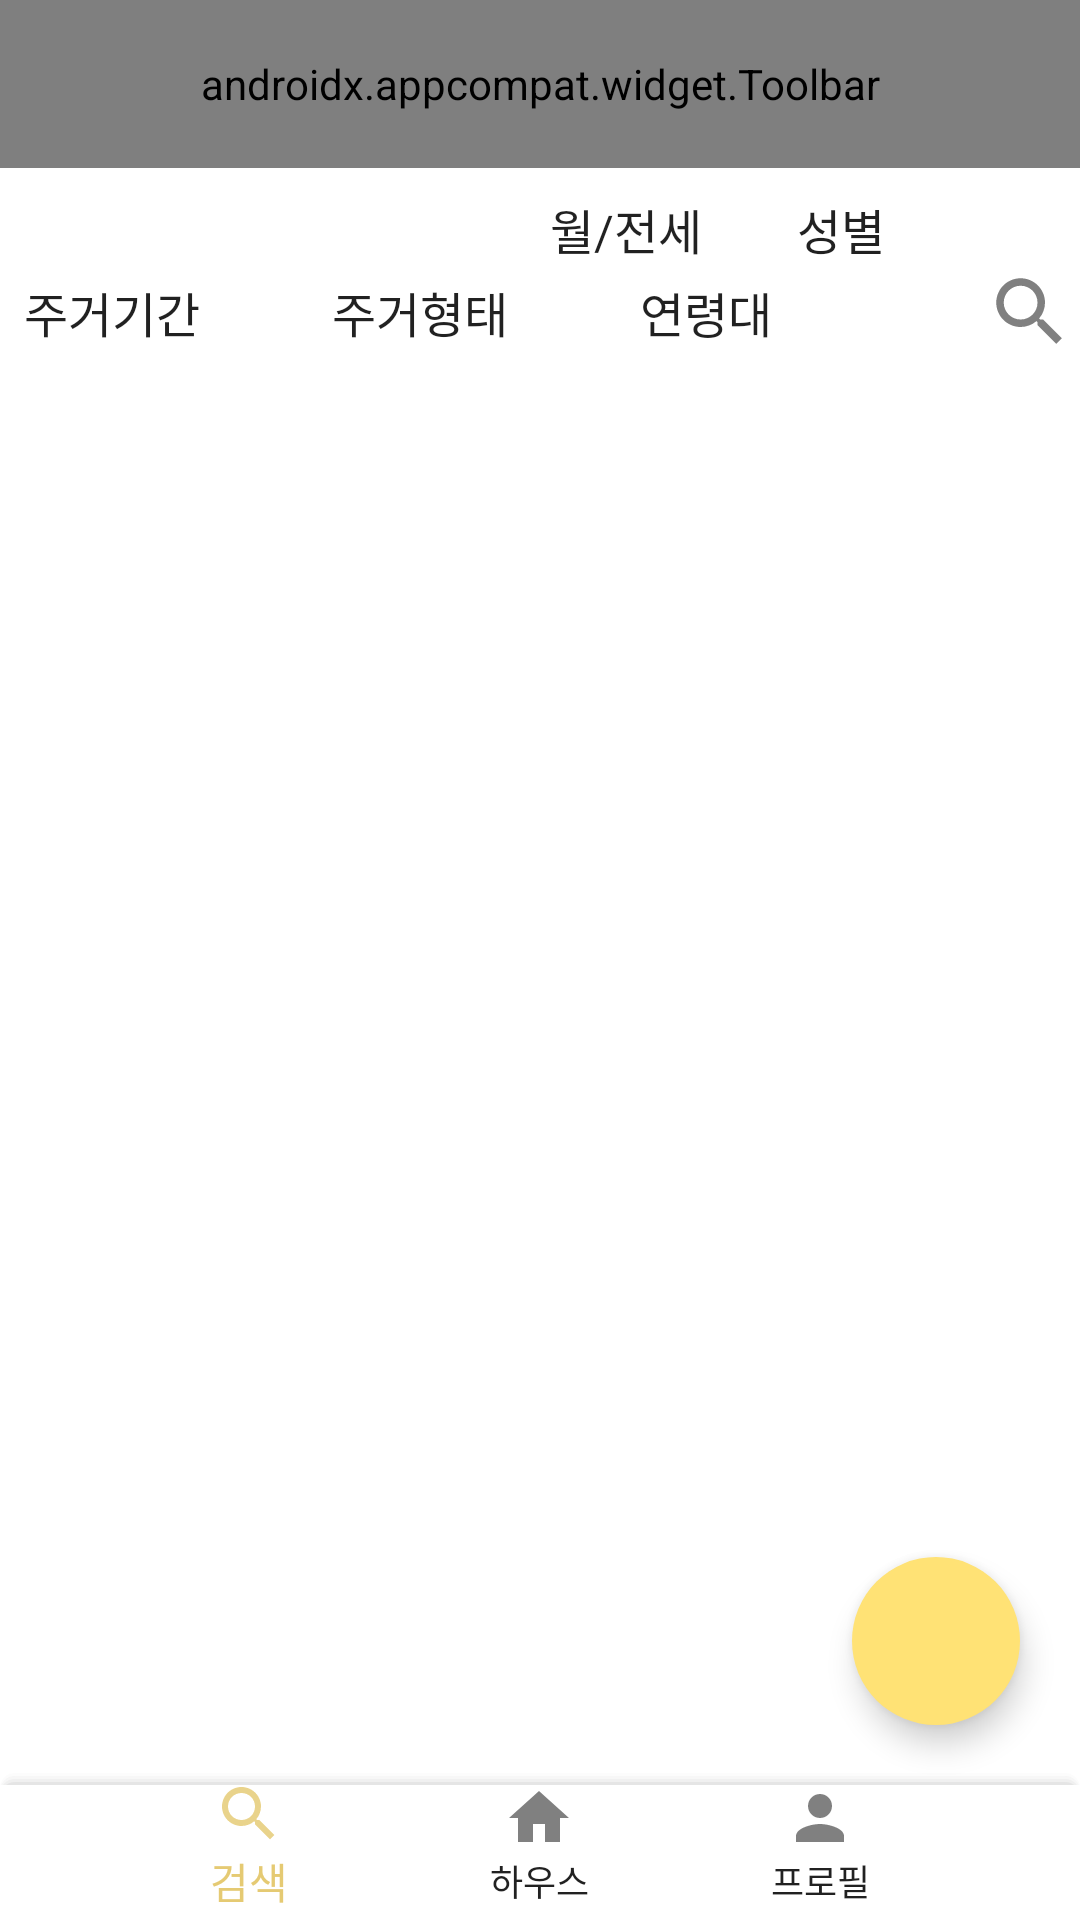

Layout XML and referenced resources for this Android screen:
<!-- AndroidManifest.xml: application theme Theme.Wemate -->
<!-- res/layout/activity_search_page.xml -->
<androidx.constraintlayout.widget.ConstraintLayout xmlns:android="http://schemas.android.com/apk/res/android"
    xmlns:app="http://schemas.android.com/apk/res-auto"
    xmlns:tools="http://schemas.android.com/tools"
    android:layout_width="match_parent"
    android:layout_height="match_parent"
    android:background="@color/white"
    android:orientation="vertical"
    tools:context=".SearchPage">

    //툴바

    <androidx.appcompat.widget.Toolbar
        android:id="@+id/toolbar"
        android:layout_width="match_parent"
        android:layout_height="?attr/actionBarSize"
        android:background="@color/back"
        android:minHeight="?attr/actionBarSize"
        app:layout_constraintEnd_toEndOf="parent"
        app:layout_constraintTop_toTopOf="parent"
        app:menu="@menu/toolbar_none"
        >

        <TextView
            android:id="@+id/u_id"
            android:layout_width="wrap_content"
            android:layout_height="wrap_content"
            android:layout_gravity="center"
            android:text="메이트 찾기"
            android:textColor="@color/black"
            android:textSize="18dp"
            android:textStyle="bold" />
    </androidx.appcompat.widget.Toolbar>

    //필터링 바

    <LinearLayout
        android:id="@+id/filter_bar"
        android:layout_width="match_parent"
        android:layout_height="wrap_content"
        android:layout_marginTop="8dp"
        android:weightSum="4"
        app:layout_constraintTop_toBottomOf="@id/toolbar">

        <Spinner
            android:background="@drawable/spin_des"
            android:id="@+id/spinner"
            android:layout_width="110dp"
            android:layout_height="25dp"
            android:layout_gravity="center_vertical"
            android:layout_weight="1" />

        <Spinner
            android:id="@+id/spinner2"
            android:layout_width="100dp"
            android:layout_height="25dp"
            android:layout_gravity="center_vertical"
            android:layout_weight="1"
            android:background="@drawable/spin_des"/>

        <Spinner
            android:id="@+id/spinner_pay"
            android:layout_width="100dp"
            android:layout_height="wrap_content"
            android:layout_gravity="center_vertical"
            android:layout_weight="1"
            android:background="@drawable/spin_des"
            android:entries="@array/spinner_rent_fee" />

        <Spinner
            android:id="@+id/spinner_gender"
            android:layout_width="120dp"
            android:layout_height="wrap_content"
            android:layout_gravity="center_vertical"
            android:layout_weight="1"
            android:background="@drawable/spin_des"
            android:entries="@array/spinner_gender2" />

    </LinearLayout>

    <LinearLayout
        android:id="@+id/filter_bar2"
        android:layout_width="match_parent"
        android:layout_height="wrap_content"
        android:layout_gravity="center_vertical"
        android:weightSum="3.5"
        app:layout_constraintTop_toBottomOf="@id/filter_bar">

        <Spinner
            android:id="@+id/spinner_term"
            android:layout_width="100dp"
            android:layout_height="wrap_content"
            android:layout_gravity="center_vertical"
            android:layout_weight="1"
            android:background="@drawable/spin_des"
            android:entries="@array/spinner_term_array" />

        <Spinner
            android:id="@+id/spinner_room"
            android:layout_width="100dp"
            android:layout_height="wrap_content"
            android:layout_gravity="center_vertical"
            android:layout_weight="1"
            android:background="@drawable/spin_des"
            android:entries="@array/spinner_room_type" />

        <Spinner
            android:id="@+id/spinner_age"
            android:layout_width="120dp"
            android:layout_height="wrap_content"
            android:layout_gravity="center_vertical"
            android:layout_weight="1"
            android:background="@drawable/spin_des"
            android:entries="@array/spinner_age_array2" />

        <ImageButton
            android:id="@+id/btn_search"
            android:layout_width="30dp"
            android:layout_height="30dp"
            android:background="@color/white"
            android:scaleType="centerCrop"
            android:src="@drawable/search" />
    </LinearLayout>


    <androidx.recyclerview.widget.RecyclerView
        android:id="@+id/recyclerView"
        android:layout_width="match_parent"
        android:layout_height="wrap_content"
        android:layout_marginLeft="10dp"
        android:layout_marginTop="30dp"
        android:layout_marginRight="10dp"
        android:paddingBottom="200dp"
        app:layout_constraintTop_toBottomOf="@+id/filter_bar2"
        />

    <androidx.coordinatorlayout.widget.CoordinatorLayout
        android:layout_width="match_parent"
        android:layout_height="match_parent"
        android:layout_alignParentBottom="true"
        android:layout_centerHorizontal="true">

        <com.google.android.material.floatingactionbutton.FloatingActionButton
            android:id="@+id/btn_reset"
            android:layout_width="wrap_content"
            android:layout_height="wrap_content"
            android:layout_gravity="bottom|end"
            android:layout_marginRight="20dp"
            android:layout_marginBottom="65dp"
            android:backgroundTint="@color/back"
            android:src="@drawable/reset"
            app:borderWidth="0dp" />
    </androidx.coordinatorlayout.widget.CoordinatorLayout>




    
    <RelativeLayout
        android:id="@+id/bottom_bar"
        android:layout_width="match_parent"
        android:layout_height="50dp"
        android:layout_marginTop="10dp"
        android:background="@drawable/shadow_box"
        android:orientation="horizontal"
        android:paddingLeft="70dp"
        android:paddingRight="70dp"
        app:layout_constraintBottom_toBottomOf="parent"
        >

        <Button
            android:id="@+id/menu_search"
            android:layout_width="wrap_content"
            android:layout_height="wrap_content"
            android:layout_alignParentStart="true"
            android:layout_centerVertical="true"
            android:background="@android:color/transparent"
            android:drawableTop="@drawable/search_clicked"
            android:minWidth="0dp"
            android:minHeight="0dp"
            android:text="검색"
            android:textColor="#e5ca73"
            android:textSize="14dp" />


        <Button
            android:id="@+id/menu_home"
            android:layout_width="wrap_content"
            android:layout_height="wrap_content"
            android:layout_centerInParent="true"
            android:layout_centerVertical="true"
            android:background="@android:color/transparent"
            android:drawableTop="@drawable/home"
            android:minWidth="0dp"
            android:minHeight="0dp"
            android:text="하우스"
            android:textSize="12dp" />


        <Button
            android:id="@+id/menu_pf"
            android:layout_width="wrap_content"
            android:layout_height="wrap_content"
            android:layout_alignParentEnd="true"
            android:layout_centerVertical="true"
            android:background="@android:color/transparent"
            android:drawableTop="@drawable/person"
            android:minWidth="0dp"
            android:minHeight="0dp"
            android:text="프로필"
            android:textSize="12dp" />


    </RelativeLayout>

</androidx.constraintlayout.widget.ConstraintLayout>
<!-- resources referenced by this layout -->
<resources>
  <string-array name="spinner_age_array2">
          <item>연령대</item>
          <item>20-24세</item>
          <item>25-29세</item>
          <item>30-34세</item>
          <item>35-39세</item>
          <item>선택안함</item>
      </string-array>
  <string-array name="spinner_gender2">
          <item>성별</item>
          <item>남자</item>
          <item>여자</item>
          <item>선택안함</item>
      </string-array>
  <string-array name="spinner_rent_fee">
          <item>월/전세</item>
          <item>월세</item>
          <item>전세</item>
          <item>미정</item>
      </string-array>
  <string-array name="spinner_room_type">
          <item>주거형태</item>
          <item>공동방</item>
          <item>개별방</item>
          <item>미정</item>
      </string-array>
  <string-array name="spinner_term_array">
          <item>주거기간</item>
          <item>6개월 이내</item>
          <item>1년 내외</item>
          <item>2년 이상</item>
          <item>미정</item>
      </string-array>
  <color name="back">#FFE275</color>
  <color name="black">#FF000000</color>
  <color name="white">#FFFFFFFF</color>
  <!-- drawable home (drawable) -->
  <vector xmlns:android="http://schemas.android.com/apk/res/android"
      android:width="24dp"
      android:height="24dp"
      android:alpha="0.83"
      android:autoMirrored="true"
      android:tint="?attr/colorControlNormal"
      android:viewportWidth="24"
      android:viewportHeight="24">
      <path
          android:fillColor="@android:color/white"
          android:pathData="M10,20v-6h4v6h5v-8h3L12,3 2,12h3v8z" />
  </vector>
  <!-- drawable person (drawable) -->
  <vector xmlns:android="http://schemas.android.com/apk/res/android"
      android:width="24dp"
      android:height="24dp"
      android:alpha="0.83"
      android:autoMirrored="true"
      android:tint="?attr/colorControlNormal"
      android:viewportWidth="24"
      android:viewportHeight="24">
      <path
          android:fillColor="@android:color/white"
          android:pathData="M12,12c2.21,0 4,-1.79 4,-4s-1.79,-4 -4,-4 -4,1.79 -4,4 1.79,4 4,4zM12,14c-2.67,0 -8,1.34 -8,4v2h16v-2c0,-2.66 -5.33,-4 -8,-4z" />
  </vector>
  <!-- drawable search (drawable) -->
  <vector android:alpha="0.83" android:autoMirrored="true"
      android:height="24dp" android:tint="?attr/colorControlNormal"
      android:viewportHeight="24" android:viewportWidth="24"
      android:width="24dp" xmlns:android="http://schemas.android.com/apk/res/android">
      <path android:fillColor="@android:color/white" android:pathData="M15.5,14h-0.79l-0.28,-0.27C15.41,12.59 16,11.11 16,9.5 16,5.91 13.09,3 9.5,3S3,5.91 3,9.5 5.91,16 9.5,16c1.61,0 3.09,-0.59 4.23,-1.57l0.27,0.28v0.79l5,4.99L20.49,19l-4.99,-5zM9.5,14C7.01,14 5,11.99 5,9.5S7.01,5 9.5,5 14,7.01 14,9.5 11.99,14 9.5,14z"/>
  </vector>
  <style name="Theme.Wemate" parent="Theme.AppCompat.Light.NoActionBar">
          
          <item name="colorPrimary">#e5ca73</item>
          <item name="colorPrimaryVariant">@color/purple_700</item>
          <item name="colorOnPrimary">@color/white</item>
          
          <item name="colorSecondary">@color/teal_200</item>
          <item name="colorSecondaryVariant">@color/teal_700</item>
          <item name="colorOnSecondary">@color/black</item>
          
          <item name="android:statusBarColor" tools:targetApi="l">?attr/colorPrimaryVariant</item>
          
      </style>
  <color name="yellow2">#FFF6DA</color>
  <color name="purple_700">#FF3700B3</color>
  <color name="teal_200">#FF03DAC5</color>
  <color name="teal_700">#FF018786</color>
</resources>
